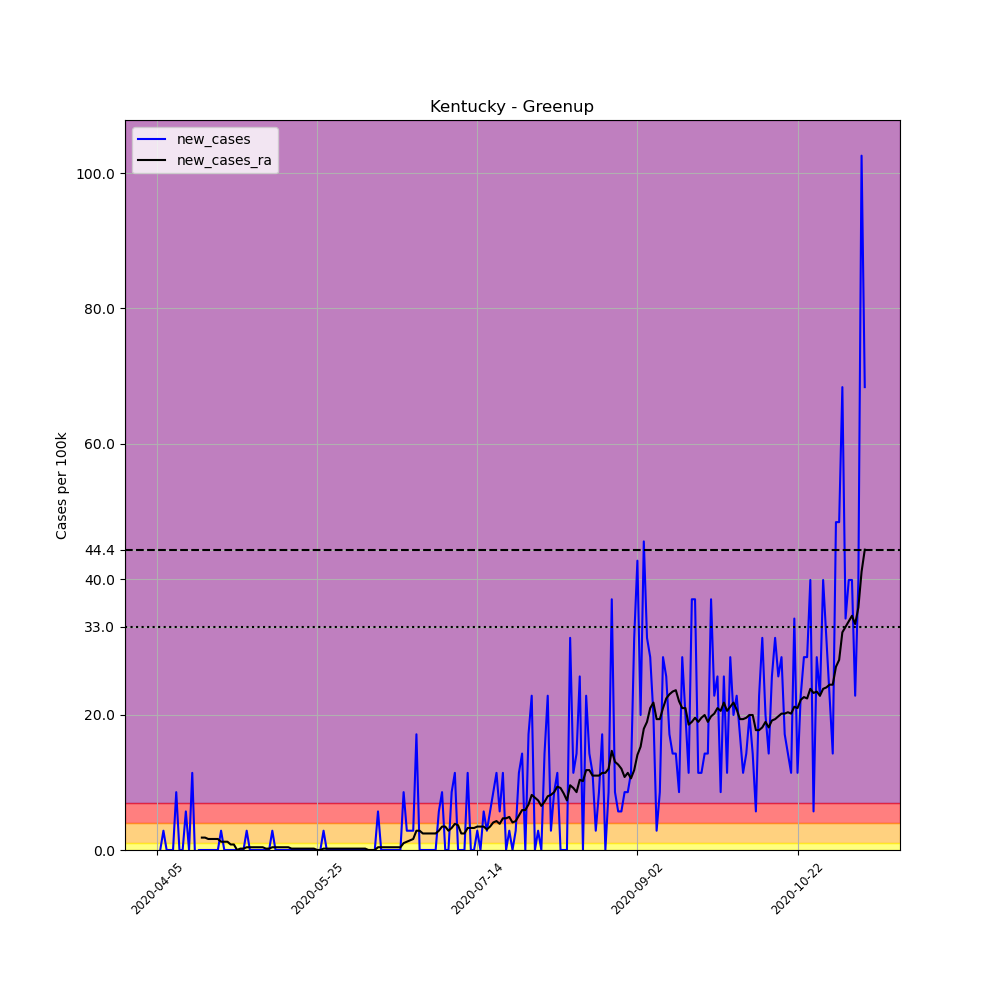

Data behind this chart, as committed beside it:
, date, county, state, fips, cases, deaths, COUNTY, STNAME, CTYNAME, POPESTIMATE2019, per_100k, new_cases, new_cases_ra
562107, 2020-04-05, Greenup, Kentucky, 21089, 1, 0, 89, Kentucky, Greenup, 35098, 2.849, , 
562108, 2020-04-06, Greenup, Kentucky, 21089, 1, 0, 89, Kentucky, Greenup, 35098, 2.849, 0.0, 
562109, 2020-04-07, Greenup, Kentucky, 21089, 2, 0, 89, Kentucky, Greenup, 35098, 5.698, 2.849, 
562110, 2020-04-08, Greenup, Kentucky, 21089, 2, 0, 89, Kentucky, Greenup, 35098, 5.698, 0.0, 
562111, 2020-04-09, Greenup, Kentucky, 21089, 2, 0, 89, Kentucky, Greenup, 35098, 5.698, 0.0, 
562112, 2020-04-10, Greenup, Kentucky, 21089, 2, 0, 89, Kentucky, Greenup, 35098, 5.698, 0.0, 
562113, 2020-04-11, Greenup, Kentucky, 21089, 5, 0, 89, Kentucky, Greenup, 35098, 14.25, 8.547, 
562114, 2020-04-12, Greenup, Kentucky, 21089, 5, 0, 89, Kentucky, Greenup, 35098, 14.25, 0.0, 
562115, 2020-04-13, Greenup, Kentucky, 21089, 5, 0, 89, Kentucky, Greenup, 35098, 14.25, 0.0, 
562116, 2020-04-14, Greenup, Kentucky, 21089, 7, 0, 89, Kentucky, Greenup, 35098, 19.94, 5.698, 
562117, 2020-04-15, Greenup, Kentucky, 21089, 7, 0, 89, Kentucky, Greenup, 35098, 19.94, 0.0, 
562118, 2020-04-16, Greenup, Kentucky, 21089, 11, 0, 89, Kentucky, Greenup, 35098, 31.34, 11.4, 
562119, 2020-04-17, Greenup, Kentucky, 21089, 10, 0, 89, Kentucky, Greenup, 35098, 28.49, -2.849, 
562120, 2020-04-18, Greenup, Kentucky, 21089, 10, 0, 89, Kentucky, Greenup, 35098, 28.49, 0.0, 
562121, 2020-04-19, Greenup, Kentucky, 21089, 10, 0, 89, Kentucky, Greenup, 35098, 28.49, 0.0, 1.832
562122, 2020-04-20, Greenup, Kentucky, 21089, 10, 0, 89, Kentucky, Greenup, 35098, 28.49, 0.0, 1.832
562123, 2020-04-21, Greenup, Kentucky, 21089, 10, 0, 89, Kentucky, Greenup, 35098, 28.49, 0.0, 1.628
562124, 2020-04-22, Greenup, Kentucky, 21089, 10, 0, 89, Kentucky, Greenup, 35098, 28.49, 0.0, 1.628
562125, 2020-04-23, Greenup, Kentucky, 21089, 10, 0, 89, Kentucky, Greenup, 35098, 28.49, 0.0, 1.628
562126, 2020-04-24, Greenup, Kentucky, 21089, 10, 0, 89, Kentucky, Greenup, 35098, 28.49, 0.0, 1.628
562127, 2020-04-25, Greenup, Kentucky, 21089, 11, 0, 89, Kentucky, Greenup, 35098, 31.34, 2.849, 1.221
562128, 2020-04-26, Greenup, Kentucky, 21089, 11, 0, 89, Kentucky, Greenup, 35098, 31.34, 0.0, 1.221
562129, 2020-04-27, Greenup, Kentucky, 21089, 11, 0, 89, Kentucky, Greenup, 35098, 31.34, 0.0, 1.221
562130, 2020-04-28, Greenup, Kentucky, 21089, 11, 0, 89, Kentucky, Greenup, 35098, 31.34, 0.0, 0.814
562131, 2020-04-29, Greenup, Kentucky, 21089, 11, 0, 89, Kentucky, Greenup, 35098, 31.34, 0.0, 0.814
562132, 2020-04-30, Greenup, Kentucky, 21089, 11, 0, 89, Kentucky, Greenup, 35098, 31.34, 0.0, 1.2688263138573217e-16
562133, 2020-05-01, Greenup, Kentucky, 21089, 11, 0, 89, Kentucky, Greenup, 35098, 31.34, 0.0, 0.2035
562134, 2020-05-02, Greenup, Kentucky, 21089, 11, 0, 89, Kentucky, Greenup, 35098, 31.34, 0.0, 0.2035
562135, 2020-05-03, Greenup, Kentucky, 21089, 12, 0, 89, Kentucky, Greenup, 35098, 34.19, 2.849, 0.407
562136, 2020-05-04, Greenup, Kentucky, 21089, 12, 0, 89, Kentucky, Greenup, 35098, 34.19, 0.0, 0.407
562137, 2020-05-05, Greenup, Kentucky, 21089, 12, 0, 89, Kentucky, Greenup, 35098, 34.19, 0.0, 0.407
562138, 2020-05-06, Greenup, Kentucky, 21089, 12, 0, 89, Kentucky, Greenup, 35098, 34.19, 0.0, 0.407
562139, 2020-05-07, Greenup, Kentucky, 21089, 12, 0, 89, Kentucky, Greenup, 35098, 34.19, 0.0, 0.407
562140, 2020-05-08, Greenup, Kentucky, 21089, 12, 0, 89, Kentucky, Greenup, 35098, 34.19, 0.0, 0.407
562141, 2020-05-09, Greenup, Kentucky, 21089, 12, 0, 89, Kentucky, Greenup, 35098, 34.19, 0.0, 0.2035
562142, 2020-05-10, Greenup, Kentucky, 21089, 12, 0, 89, Kentucky, Greenup, 35098, 34.19, 0.0, 0.2035
562143, 2020-05-11, Greenup, Kentucky, 21089, 13, 0, 89, Kentucky, Greenup, 35098, 37.04, 2.849, 0.407
562144, 2020-05-12, Greenup, Kentucky, 21089, 13, 0, 89, Kentucky, Greenup, 35098, 37.04, 0.0, 0.407
562145, 2020-05-13, Greenup, Kentucky, 21089, 13, 0, 89, Kentucky, Greenup, 35098, 37.04, 0.0, 0.407
562146, 2020-05-14, Greenup, Kentucky, 21089, 13, 0, 89, Kentucky, Greenup, 35098, 37.04, 0.0, 0.407
562147, 2020-05-15, Greenup, Kentucky, 21089, 13, 0, 89, Kentucky, Greenup, 35098, 37.04, 0.0, 0.407
562148, 2020-05-16, Greenup, Kentucky, 21089, 13, 0, 89, Kentucky, Greenup, 35098, 37.04, 0.0, 0.407
562149, 2020-05-17, Greenup, Kentucky, 21089, 13, 0, 89, Kentucky, Greenup, 35098, 37.04, 0.0, 0.2035
562150, 2020-05-18, Greenup, Kentucky, 21089, 13, 0, 89, Kentucky, Greenup, 35098, 37.04, 0.0, 0.2035
562151, 2020-05-19, Greenup, Kentucky, 21089, 13, 0, 89, Kentucky, Greenup, 35098, 37.04, 0.0, 0.2035
562152, 2020-05-20, Greenup, Kentucky, 21089, 13, 0, 89, Kentucky, Greenup, 35098, 37.04, 0.0, 0.2035
562153, 2020-05-21, Greenup, Kentucky, 21089, 13, 0, 89, Kentucky, Greenup, 35098, 37.04, 0.0, 0.2035
562154, 2020-05-22, Greenup, Kentucky, 21089, 13, 0, 89, Kentucky, Greenup, 35098, 37.04, 0.0, 0.2035
562155, 2020-05-23, Greenup, Kentucky, 21089, 13, 0, 89, Kentucky, Greenup, 35098, 37.04, 0.0, 0.2035
562156, 2020-05-24, Greenup, Kentucky, 21089, 13, 0, 89, Kentucky, Greenup, 35098, 37.04, 0.0, 0.2035
562157, 2020-05-25, Greenup, Kentucky, 21089, 13, 0, 89, Kentucky, Greenup, 35098, 37.04, 0.0, 1.2688263138573217e-16
562158, 2020-05-26, Greenup, Kentucky, 21089, 13, 0, 89, Kentucky, Greenup, 35098, 37.04, 0.0, 1.2688263138573217e-16
562159, 2020-05-27, Greenup, Kentucky, 21089, 14, 0, 89, Kentucky, Greenup, 35098, 39.89, 2.849, 0.2035
562160, 2020-05-28, Greenup, Kentucky, 21089, 14, 0, 89, Kentucky, Greenup, 35098, 39.89, 0.0, 0.2035
562161, 2020-05-29, Greenup, Kentucky, 21089, 14, 0, 89, Kentucky, Greenup, 35098, 39.89, 0.0, 0.2035
562162, 2020-05-30, Greenup, Kentucky, 21089, 14, 0, 89, Kentucky, Greenup, 35098, 39.89, 0.0, 0.2035
562163, 2020-05-31, Greenup, Kentucky, 21089, 14, 0, 89, Kentucky, Greenup, 35098, 39.89, 0.0, 0.2035
562164, 2020-06-01, Greenup, Kentucky, 21089, 14, 0, 89, Kentucky, Greenup, 35098, 39.89, 0.0, 0.2035
562165, 2020-06-02, Greenup, Kentucky, 21089, 14, 0, 89, Kentucky, Greenup, 35098, 39.89, 0.0, 0.2035
562166, 2020-06-03, Greenup, Kentucky, 21089, 14, 0, 89, Kentucky, Greenup, 35098, 39.89, 0.0, 0.2035
... 162 more rows
